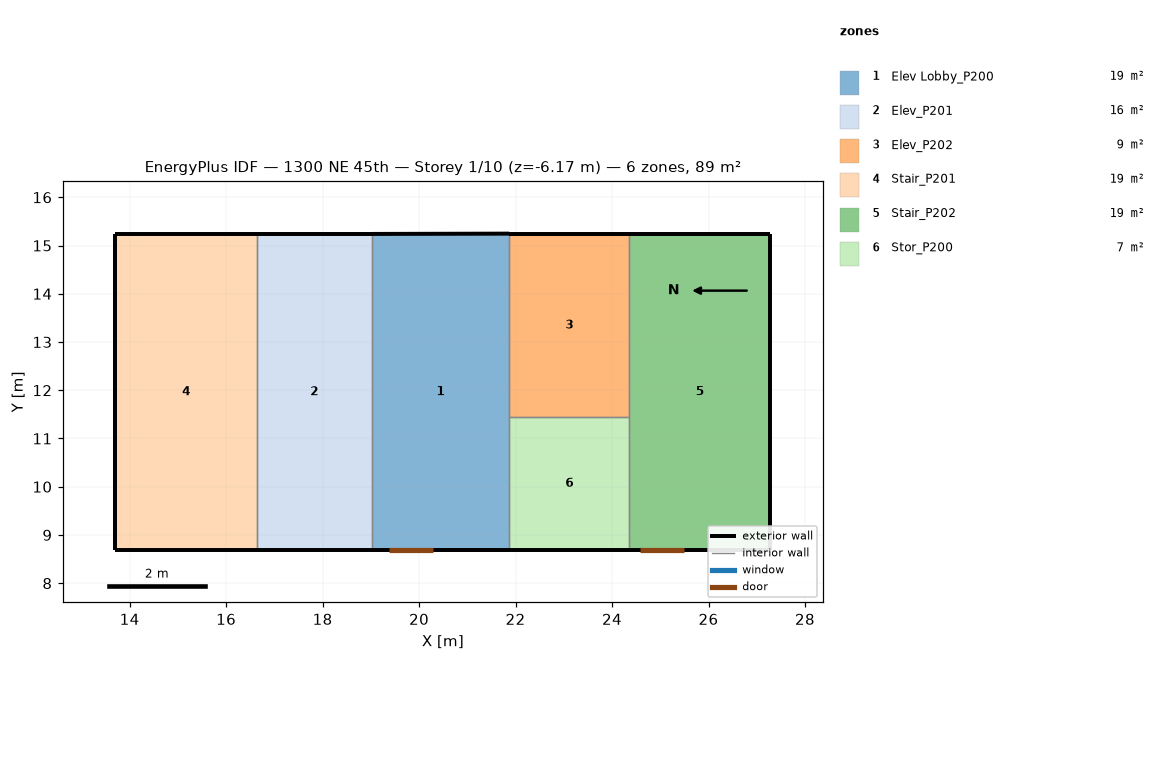
=== STOREY PLAN SPEC (per zone: floor XY polygon, exterior-wall plan segments, windows/doors) ===
zone 1: Elev Lobby_P200  (18.7 m²)
  floor: (21.87, 15.25) (21.87, 8.69) (19.02, 8.69) (19.02, 15.24)
  exterior wall: (19.02, 8.69) – (21.87, 8.69)  [2.9 m]
    door: (19.38, 8.69) – (20.29, 8.69)  [2.0 m²]
  exterior wall: (21.87, 15.25) – (19.02, 15.24)  [2.9 m]
  interior walls: 3
zone 2: Elev_P201  (15.6 m²)
  floor: (19.02, 15.24) (19.02, 8.69) (16.64, 8.69) (16.64, 15.24)
  exterior wall: (16.64, 8.69) – (19.02, 8.69)  [2.4 m]
  exterior wall: (19.02, 15.24) – (16.64, 15.24)  [2.4 m]
  interior walls: 2
zone 3: Elev_P202  (9.5 m²)
  floor: (24.36, 15.25) (24.36, 11.44) (21.87, 11.44) (21.87, 15.25)
  exterior wall: (24.36, 15.25) – (21.87, 15.25)  [2.5 m]
  interior walls: 3
zone 4: Stair_P201  (19.2 m²)
  floor: (16.64, 15.24) (16.64, 8.69) (13.71, 8.69) (13.71, 15.24)
  exterior wall: (16.64, 15.24) – (13.71, 15.24)  [2.9 m]
  exterior wall: (13.71, 8.69) – (16.64, 8.69)  [2.9 m]
  exterior wall: (13.71, 15.24) – (13.71, 8.69)  [6.6 m]
  interior walls: 1
zone 5: Stair_P202  (19.2 m²)
  floor: (27.28, 15.25) (27.28, 8.69) (24.36, 8.69) (24.36, 15.25)
  exterior wall: (24.36, 8.69) – (27.28, 8.69)  [2.9 m]
    door: (24.58, 8.69) – (25.50, 8.69)  [2.0 m²]
  exterior wall: (27.28, 15.25) – (24.36, 15.25)  [2.9 m]
  exterior wall: (27.28, 13.03) – (27.28, 15.25)  [2.2 m]
  exterior wall: (27.28, 8.69) – (27.28, 13.03)  [4.3 m]
  interior walls: 2
zone 6: Stor_P200  (6.9 m²)
  floor: (24.36, 11.44) (24.36, 8.69) (21.87, 8.69) (21.87, 11.44)
  exterior wall: (21.87, 8.69) – (24.36, 8.69)  [2.5 m]
  interior walls: 3

=== DERIVED (storey summary) ===
Building: 1300 NE 45th
Storey: 1 of 10  (floor level z = -6.17 m)
Storey gross floor area: 89.0 m²
Zones on this storey: 6
  - Elev Lobby_P200: floor 18.7 m²; exterior wall 5.7 m (18.3 m²); WWR 0.0%; 1 door(s)
  - Elev_P201: floor 15.6 m²; exterior wall 4.8 m (15.2 m²); WWR 0.0%
  - Elev_P202: floor 9.5 m²; exterior wall 2.5 m (8.0 m²); WWR 0.0%
  - Stair_P201: floor 19.2 m²; exterior wall 12.4 m (39.7 m²); WWR 0.0%
  - Stair_P202: floor 19.2 m²; exterior wall 12.4 m (39.7 m²); WWR 0.0%; 1 door(s)
  - Stor_P200: floor 6.9 m²; exterior wall 2.5 m (8.0 m²); WWR 0.0%
Zone adjacency (shared interzone walls):
  - Elev Lobby_P200 ↔ Elev_P201
  - Elev Lobby_P200 ↔ Elev_P202
  - Elev Lobby_P200 ↔ Stor_P200
  - Elev_P201 ↔ Stair_P201
  - Elev_P202 ↔ Stair_P202
  - Elev_P202 ↔ Stor_P200
  - Stair_P202 ↔ Stor_P200